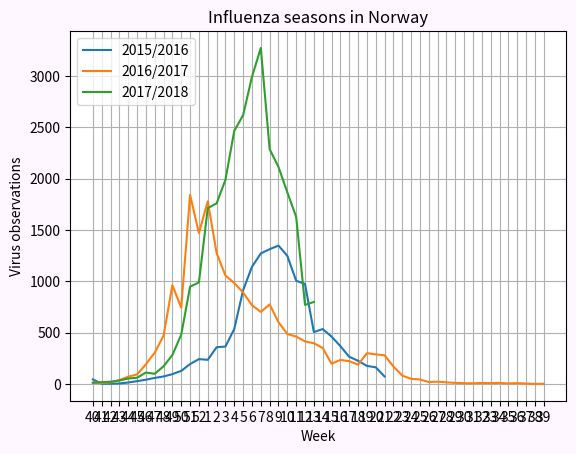

Write the Python code that produced this figure.
"""
    Shows a graph of influenza seasons 2015/2016, 2016/2017 and 2017/2018
    Data is hardcoded because it is only available from pdf files.

[redacted]
"""

import matplotlib.pyplot as plt
import numpy as np

class NIPH_Virus:
    def __init__(self, legend=True):
        self.y_2015_2016 = np.array([1126*.04, 1465*.002, 1551*.002, 1776*.003, 1641*.009, 1853*.015, 1921*.022, 2050*.029, 2046*.036, 2241*.043, 2467*.052, 2703*.072, 2227*.109, 2033*.116, 3622*.099, 3478*.105, 3235*.166, 4373*.209, 4858*.235, 5192*.245, 5589*.235, 4957*.272, 4877*.256, 4432*.227, 4027*.242, 2376*.213, 3096*.173, 3189*.145, 2837*.13, 2506*.106, 2573*.088, 2208*.08, 2036*.08, 1745*.042, None, None, None, None, None, None, None, None, None, None, None, None, None, None, None, None, None, None])
        self.y_2016_2017 = np.array([2274*.004, 2419*.004, 2686*.006, 2706*.014, 3000*.024, 3080*.03, 3500*.055, 3725*.082, 4206*.112, 5231*.184, 3248*.229, 6772*.272, 5286*.278, 8017*.222, 7420*.172, 6402*.165, 6038*.163, 6059*.147, 5648*.136, 4912*.143, 5102*.152, 4494*.134, 4237*.115, 4024*.115, 3800*.109, 3753*.106, 3477*.101, 2017*.098, 2865*.082, 3090*.072, 2450*.077, 2888*.104, 2807*.103, 3039*.092, 3103*.055, 2052*.04, 2034*.025, 1526*.029, 1143*.017, 1097*.021, 1168*.014, 794*.014, 514*.016, 557*.014, 591*.017, 644*.014, 994*.011, 201*.03, 585*.015, 317*.016, 281*.004, 497*.004])
        self.y_2017_2018 = np.array([2349*.006, 3007*.006, 3219*.007, 3782*.009, 4140*.013, 4387*.014, 4472*.025, 4539*.022, 4671*.037, 5235*.054, 5722*.084, 6367*.149, 4438*.223, 7933*.216, 8417*.209, 7894*.252, 8475*.291, 8998*.291, 8878*.337, 9093*.36, 7677*.298, 7417*.285, 7073*.264, 6562*.248, 3601*.214, 4648*.172, None, None, None, None, None, None, None, None, None, None, None, None, None, None, None, None, None, None, None, None, None, None, None, None, None, None])
        self._FIGURE = self._draw_graph(legend)

    def _draw_graph(self, legend=True):
        plt.figure(3)        
        x_weeks_of_year = np.array([0, 1, 2, 3, 4, 5, 6, 7, 8, 9, 10, 11, 12, 13, 14, 15, 16, 17, 18, 19, 20, 21, 22, 23, 24, 25, 26, 27, 28, 29 ,30 ,31, 32, 33, 34, 35, 36, 37, 38, 39, 40, 41, 42, 43, 44, 45, 46, 47, 48, 49, 50, 51])
        xticks_week40_til_week39 = ["40", "41", "42", "43", "44", "45", "46", "47", "48", "49", "50", "51", "52", "1", "2", "3", "4", "5", "6", "7", "8", "9", "10", "11", "12", "13", "14", "15", "16", "17", "18", "19", "20", "21", "22", "23", "24", "25", "26", "27", "28", "29", "30", "31", "32", "33", "34", "35", "36", "37", "38", "39"]
        
        label = ["2015/2016", "2016/2017", "2017/2018"]
        if not legend: # choose not to have duplicate labels with legend = False
            for i in range(len(label)): label[i] = '_' + label[i]
        plt.xticks(x_weeks_of_year, xticks_week40_til_week39)
        plt.plot(x_weeks_of_year, self.y_2015_2016, label=label[0])
        plt.plot(x_weeks_of_year, self.y_2016_2017, label=label[1])
        plt.plot(x_weeks_of_year, self.y_2017_2018, label=label[2])

        plt.title('Influenza seasons in Norway')
        plt.xlabel("Week")
        plt.ylabel("Virus observations")
        if legend: plt.legend(loc='upper left')

        plt.grid(axis='y', linestyle='-')
        plt.grid(axis='x', linestyle='-')
        figure = plt.figure(3)
        figure.patch.set_facecolor('#fff7ff')
        return figure
    
    def set_legend_text(self, position, text):
        plt.legend().get_texts()[position].set_text(text)

    def get_season_15_16(self): return self.y_2015_2016
    def get_season_16_17(self): return self.y_2016_2017
    def get_season_17_18(self): return self.y_2017_2018
    def get_graph(self): return self._FIGURE

def main():
    graph = NIPH_Virus()
    graph.get_graph()
    #graph.set_legend_text(0, '_no_banana!')
    plt.show()

if __name__ == '__main__':
    main()
